pico-8 play session: no input (idle), after a click and taps of 🅾, ❎, 🅾+❎, 🅾 in the second before t = 0

[t = 1 s] idle ~1s (no d-pad/buttons)
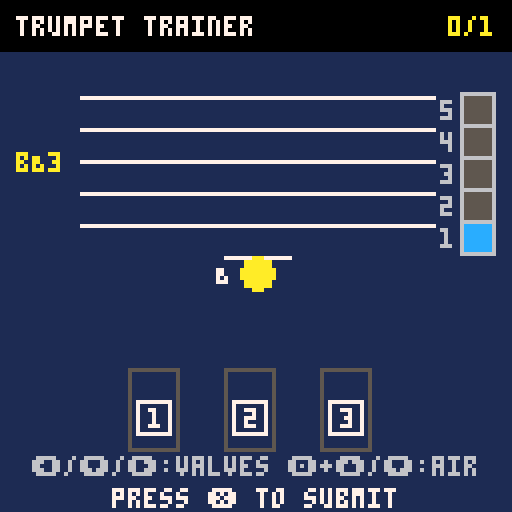

pico-8 cartridge
version 16
__lua__
-- trumpet fingering trainer
-- version 2.0 - full range expansion

function _init()
  -- app states: "menu", "reference", "quiz", "result", "play_along"
  state = "menu"
  menu_opt = 1
  ref_idx = 1
  
  -- practice state variables
  score = 0
  total = 0
  is_correct = false
  user_v = {false, false, false}
  user_air = 2
  
  -- play-along state variables
  play_along_timer = 0
  failed = false
  
  -- difficulty ranges
  min_air = 1
  max_air = 5
  is_bb = true
  tempo = 60
  
  -- database of notes (f#3 to g5)
  -- y: standard treble clef positioning (F5 = 24, E4 = 56)
  -- v: valves, air: partial (1-5), w: srs weight, p: pico-8 pitch index (F#3=18 to G5=43)
  notes = {
    -- 1st partial
    {name="f#3", y=80, v={true,true,true}, air=1, p=18},
    {name="g3",  y=76, v={true,false,true}, air=1, p=19},
    {name="g#3", y=76, v={false,true,true}, air=1, p=20},
    {name="a3",  y=72, v={true,true,false}, air=1, p=21},
    {name="bB3", y=68, v={true,false,false}, air=1, p=22},
    {name="b3",  y=68, v={false,true,false}, air=1, p=23},
    {name="c4",  y=64, v={false,false,false}, air=1, p=24},
    -- 2nd partial
    {name="c#4", y=64, v={true,true,true}, air=2, p=25},
    {name="d4",  y=60, v={true,false,true}, air=2, p=26},
    {name="d#4", y=60, v={false,true,true}, air=2, p=27},
    {name="e4",  y=56, v={true,true,false}, air=2, p=28},
    {name="f4",  y=52, v={true,false,false}, air=2, p=29},
    {name="f#4", y=52, v={false,true,false}, air=2, p=30},
    {name="g4",  y=48, v={false,false,false}, air=2, p=31},
    -- 3rd partial
    {name="g#4", y=48, v={false,true,true}, air=3, p=32},
    {name="a4",  y=44, v={true,true,false}, air=3, p=33},
    {name="bB4", y=40, v={true,false,false}, air=3, p=34},
    {name="b4",  y=40, v={false,true,false}, air=3, p=35},
    {name="c5",  y=36, v={false,false,false}, air=3, p=36},
    -- 4th partial
    {name="c#5", y=36, v={true,true,false}, air=4, p=37},
    {name="d5",  y=32, v={true,false,false}, air=4, p=38},
    {name="d#5", y=32, v={false,true,false}, air=4, p=39},
    {name="e5",  y=28, v={false,false,false}, air=4, p=40},
    -- 5th partial
    {name="f5",  y=24, v={true,false,false}, air=5, p=41},
    {name="f#5", y=24, v={false,true,false}, air=5, p=42},
    {name="g5",  y=20, v={false,false,false}, air=5, p=43}
  }
  
  -- background stars
  stars = {}
  for i=1,25 do
    add(stars, {
      x = rnd(128),
      y = rnd(128),
      speed = 0.2 + rnd(0.8),
      col = rnd({5, 6, 13})
    })
  end
  
  pick_new_note()
end

function pick_new_note()
  local active_notes = {}
  for n in all(notes) do
    if n.air >= min_air and n.air <= max_air then
      add(active_notes, n)
    end
  end
  
  if #active_notes == 0 then
    note = rnd(notes)
  else
    note = rnd(active_notes)
  end
  
  user_v = {false, false, false}
  user_air = min_air -- default
end

function _update()
  if state == "menu" then
    for s in all(stars) do
      s.y -= s.speed
      if s.y < 0 then
        s.y = 128
        s.x = rnd(128)
      end
    end
    if btnp(2) then menu_opt = max(1, menu_opt - 1) end
    if btnp(3) then menu_opt = min(7, menu_opt + 1) end
    
    if menu_opt == 4 then
      if btnp(0) then min_air = max(1, min_air - 1) end
      if btnp(1) then 
        min_air = min(5, min_air + 1) 
        if max_air < min_air then max_air = min_air end
      end
    elseif menu_opt == 5 then
      if btnp(0) then 
        max_air = max(1, max_air - 1) 
        if min_air > max_air then min_air = max_air end
      end
      if btnp(1) then max_air = min(5, max_air + 1) end
    elseif menu_opt == 6 then
      if btnp(0) or btnp(1) then is_bb = not is_bb end
    elseif menu_opt == 7 then
      if btnp(0) then tempo = max(40, tempo - 5) end
      if btnp(1) then tempo = min(120, tempo + 5) end
    end
    
    if btnp(5) and menu_opt <= 3 then
      if menu_opt == 1 then
        state = "quiz"
        score = 0
        total = 0
        pick_new_note()
      elseif menu_opt == 2 then
        state = "play_along"
        score = 0
        total = 0
        play_along_timer = 0
        failed = false
        pick_new_note()
      elseif menu_opt == 3 then
        state = "reference"
        ref_idx = 1
      end
    end
    
  elseif state == "reference" then
    if btnp(0) then ref_idx = max(1, ref_idx - 1) end
    if btnp(1) then ref_idx = min(#notes, ref_idx + 1) end
    if btnp(4) then state = "menu" end
    
  elseif state == "quiz" then
    if btnp(0) then user_v[1] = not user_v[1] end
    if btnp(1) then user_v[3] = not user_v[3] end
    
    if btn(4) then
      if btnp(2) then user_air = min(5, user_air + 1) end
      if btnp(3) then user_air = max(1, user_air - 1) end
    else
      if btnp(3) then user_v[2] = not user_v[2] end
    end
    
    if btnp(5) then
      total += 1
      local valves_correct = user_v[1] == note.v[1] and 
                             user_v[2] == note.v[2] and 
                             user_v[3] == note.v[3]
      local air_correct = user_air == note.air
      
      if valves_correct and air_correct then
        is_correct = true
        score += 1
        sfx(0)
      else
        is_correct = false
        sfx(1)
      end
      state = "result"
    end
    
  elseif state == "result" then
    if btnp(4) then
      pick_new_note()
      state = "quiz"
    end

  elseif state == "play_along" then
    if btnp(4) then
      stop_pitch()
      state = "menu"
      return
    end
    
    local beat_len = flr(1800 / tempo)
    local cycle_len = beat_len * 12
    
    if play_along_timer % beat_len == 0 then
      local beat = flr(play_along_timer / beat_len) + 1
      play_click()
      
      if beat == 5 then
        local p = is_bb and note.p - 2 or note.p
        play_pitch(p)
      elseif beat == 9 then
        stop_pitch()
      end
    end
    
    local pressed_any = false
    for i=0,3 do
      if btnp(i) then pressed_any = true end
    end
    if btnp(5) then pressed_any = true end
    
    if pressed_any and not failed then
      failed = true
      sfx(1)
    end
    
    play_along_timer += 1
    
    if play_along_timer >= cycle_len then
      if not failed then
        score += 1
      end
      total += 1
      
      failed = false
      play_along_timer = 0
      pick_new_note()
    end
  end
end

function _draw()
  cls(1)
  
  if state == "menu" then
    for s in all(stars) do
      pset(s.x, s.y, s.col)
    end
    
    rectfill(0, 0, 128, 12, 0)
    print("trumpet trainer", 4, 4, 7)
    
    rect(12, 24, 116, 101, 5)
    
    print("select mode:", 36, 28, 6)
    
    local c1 = menu_opt == 1 and 10 or 6
    local c2 = menu_opt == 2 and 10 or 6
    local c3 = menu_opt == 3 and 10 or 6
    local c4 = menu_opt == 4 and 10 or 6
    local c5 = menu_opt == 5 and 10 or 6
    local c6 = menu_opt == 6 and 10 or 6
    local c7 = menu_opt == 7 and 10 or 6
    
    local sel_y = 38 + (menu_opt - 1) * 9
    rectfill(24, sel_y - 1, 108, sel_y + 6, 2)
    
    print("practice", 36, 38, c1)
    print("play-along", 36, 47, c2)
    print("reference", 36, 56, c3)
    print("min air: < "..min_air.." >", 36, 65, c4)
    print("max air: < "..max_air.." >", 36, 74, c5)
    print("trumpet: < ".. (is_bb and "bB" or "c") .." >", 36, 83, c6)
    print("tempo: < "..tempo.." > bpm", 36, 92, c7)
    
    local arrow_x = 28 + sin(t() * 2) * 2
    print(">", arrow_x, sel_y, 10)
    
    if menu_opt <= 3 then
      print("press \151 to start", 28, 104, 7)
    else
      print("adjust with \139/\145", 34, 104, 7)
    end
    return
  end
  
  -- header
  rectfill(0, 0, 128, 12, 0)
  print("trumpet trainer", 4, 4, 7)
  
  if state == "quiz" or state == "result" or state == "play_along" then
    local score_str = score.."/"..total
    print(score_str, 124 - #score_str * 4, 4, 10)
  elseif state == "reference" then
    print("reference", 92, 4, 10)
  end
  
  -- treble clef staff
  for i=0,4 do
    local line_y = 24 + (i * 8)
    line(20, line_y, 108, line_y, 7)
  end
  
  local draw_note = state == "reference" and notes[ref_idx] or note
  
  -- note letter name
  print(draw_note.name, 4, 38, 10)
  
  -- dynamic ledger lines
  local l_y = 64
  while l_y <= draw_note.y do
    line(56, l_y, 72, l_y, 7)
    l_y += 8
  end
  
  -- accidentals (sharp/flat)
  local acc = sub(draw_note.name, 2, 2)
  if acc == "#" or acc == "b" or acc == "B" then
    print(acc, 54, draw_note.y - 2, 7)
  end
  
  -- note head
  circfill(64, draw_note.y, 4, 10)
  
  draw_valves(34, 100)
  draw_air()
  
  -- ui contextual instructions
  if state == "quiz" then
    print("\139/\131/\145:valves \142+\148/\131:air", 8, 114, 6)
    print("press \151 to submit", 28, 122, 7)
  elseif state == "result" then
    if is_correct then
      rectfill(0, 114, 128, 128, 11)
      print("correct!", 48, 118, 0)
    else
      rectfill(0, 114, 128, 128, 8)
      print("wrong! correct config shown", 12, 118, 7)
    end
  elseif state == "reference" then
    print("\139/\145: navigate notes", 22, 114, 6)
    print("press \142 for menu", 30, 122, 7)
  elseif state == "play_along" then
    print("any key: flag wrong", 34, 14, 6)
    
    local beat_len = flr(1800 / tempo)
    local beat = flr(play_along_timer / beat_len) + 1
    local beat_in_phase = ((beat - 1) % 4) + 1
    
    local phase_name = "prepare"
    if beat > 8 then
      phase_name = "reveal"
    elseif beat > 4 then
      phase_name = "play"
    end
    
    local banner_col = 13
    local text = "prepare"
    if phase_name == "play" then
      banner_col = 10
      text = "play!"
    elseif phase_name == "reveal" then
      banner_col = 11
      text = "revealed"
    end
    
    rectfill(0, 114, 128, 128, banner_col)
    print(text, 64 - #text * 2, 116, 0)
    
    local dot_start_x = 64 - 15
    for i=1,4 do
      local dx = dot_start_x + (i - 1) * 10
      if i == beat_in_phase then
        circfill(dx, 123, 2, 0)
      else
        circ(dx, 123, 2, 0)
      end
    end
    
    if failed then
      rectfill(28, 86, 100, 94, 8)
      print("flagged wrong", 34, 88, 7)
    end
  end
end

function draw_valves(start_x, y)
  local draw_note = state == "reference" and notes[ref_idx] or note
  
  local reveal = true
  if state == "play_along" then
    local beat_len = flr(1800 / tempo)
    local beat = flr(play_along_timer / beat_len) + 1
    if beat <= 8 then
      reveal = false
    end
  end

  for i=1,3 do
    local vx = start_x + (i - 1) * 24
    local active = user_v[i]
    if (state == "result" and not is_correct) or state == "reference" or (state == "play_along" and reveal) then
      active = draw_note.v[i]
    end
    
    rect(vx-2, y-8, vx+10, y+12, 5) 
    if not reveal then
      rectfill(vx, y, vx+8, y+8, 5)
      print("?", vx+3, y+2, 7)
    else
      if active then
        rectfill(vx, y, vx+8, y+8, 12)
        print(i, vx+3, y+2, 0)
      else
        rect(vx, y, vx+8, y+8, 7)
        print(i, vx+3, y+2, 7)
      end
    end
  end
end

function draw_air()
  local draw_note = state == "reference" and notes[ref_idx] or note
  local active_air = user_air
  local col = 12
  
  local reveal = true
  if state == "play_along" then
    local beat_len = flr(1800 / tempo)
    local beat = flr(play_along_timer / beat_len) + 1
    if beat <= 8 then
      reveal = false
    else
      active_air = draw_note.air
      col = 11
    end
  elseif state == "result" then
    active_air = draw_note.air
    col = is_correct and 11 or 8
  elseif state == "reference" then
    active_air = draw_note.air
    col = 11
  end
  
  for i=1,5 do
    local by = 64 - (i * 8)
    local fill_col = 5
    if reveal then
      if active_air == i then
        fill_col = col
      end
    end
    
    rectfill(116, by, 122, by+6, fill_col)
    rect(115, by-1, 123, by+7, 6)
    print(i, 110, by+1, 6)
  end
end

function play_pitch(p)
  local addr = 0x3354
  poke(addr, p)
  poke(addr+1, 40)
  poke(addr+2, p)
  poke(addr+3, 40)
  poke(addr+65, 30)
  poke(addr+66, 0)
  poke(addr+67, 1)
  sfx(5, 3)
end

function stop_pitch()
  sfx(-1, 3)
end

function play_click()
  local addr = 0x3310
  poke(addr, 50)
  poke(addr+1, 51)
  poke(addr+2, 0)
  poke(addr+3, 0)
  poke(addr+65, 2)
  poke(addr+66, 0)
  poke(addr+67, 0)
  sfx(4, 2)
end
